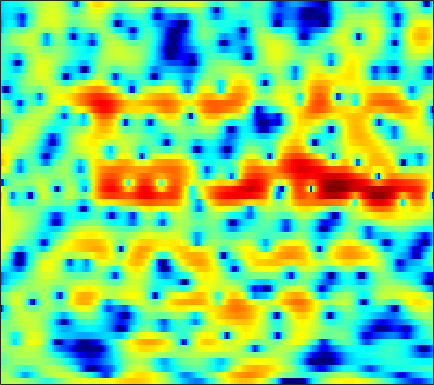

The table this chart was drawn from, first rows:
0.77401, 1.0679, 1.3636, 1.5584, 1.6502, 1.6945, 1.6608, 1.5918, 1.4303, 1.2102, 0.9375, 0.70003, 0.33788, -0.074761, -0.41498, -0.90461, -1.4299, -1.8295, -2.3609, -2.8418, -3.1956, -3.3314, -3.3086, -3.0091
1.568, 1.438, 1.14, 0.6835, 0.216, -0.5859, -1.615, -2.551, -4.019, -5.672, -7.221, -7.922, -7.748, -6.547, -5.397, -3.913, -2.623, -1.796, -0.8635, -0.09952, 0.5262, 0.9246, 1.373, 1.745
-0.1514, -4.5755e-05, 0.07946, 0.0149, -0.1309, -0.4501, -0.9013, -1.304, -1.891, -2.456, -2.869, -2.998, -2.882, -2.455, -1.991, -1.292, -0.5917, -0.1078, 0.4632, 0.932, 1.292, 1.493, 1.673, 1.752
-2.005, -1.423, -0.7957, -0.315, -0.03547, 0.2465, 0.4431, 0.5472, 0.6438, 0.704, 0.7524, 0.7872, 0.8336, 0.8845, 0.9237, 0.9661, 0.985, 0.9791, 0.9348, 0.8444, 0.6953, 0.5434, 0.2837, -0.04547
-0.9337, -0.5073, -0.01401, 0.396, 0.6555, 0.9442, 1.18, 1.327, 1.488, 1.613, 1.704, 1.746, 1.761, 1.726, 1.662, 1.52, 1.307, 1.095, 0.7456, 0.3109, -0.2078, -0.6486, -1.307, -2.03
0.7299, 0.7926, 0.819, 0.8061, 0.7885, 0.7875, 0.8503, 0.9572, 1.178, 1.47, 1.785, 2.006, 2.242, 2.374, 2.392, 2.278, 2.002, 1.678, 1.076, 0.2711, -0.7418, -1.641, -3.021, -4.573
1.976, 1.547, 0.6645, -0.6262, -1.891, -3.898, -5.61, -5.676, -3.923, -1.599, 0.3855, 1.563, 2.737, 3.513, 3.87, 4.063, 3.945, 3.658, 3.004, 2.021, 0.6814, -0.6043, -2.767, -5.62
0.8754, 0.6142, -0.02682, -1.013, -1.953, -3.336, -4.362, -4.388, -3.271, -1.549, 0.09105, 1.122, 2.197, 2.941, 3.297, 3.51, 3.454, 3.241, 2.737, 2, 1.047, 0.2077, -1.037, -2.366
-0.2582, -0.1113, -0.003042, 0.03621, 0.0517, 0.09689, 0.2235, 0.3902, 0.7046, 1.088, 1.496, 1.786, 2.111, 2.332, 2.412, 2.381, 2.188, 1.934, 1.456, 0.8203, 0.03257, -0.645, -1.652, -2.743
-1.115, -0.8489, -0.447, -0.02109, 0.2986, 0.7115, 1.102, 1.376, 1.703, 1.974, 2.195, 2.323, 2.426, 2.446, 2.394, 2.238, 1.98, 1.71, 1.239, 0.6258, -0.1528, -0.8507, -1.965, -3.329
-4.733, -4.006, -2.774, -1.528, -0.68, 0.2911, 1.048, 1.481, 1.905, 2.171, 2.304, 2.332, 2.283, 2.167, 2.06, 1.907, 1.732, 1.577, 1.316, 0.9657, 0.4999, 0.05355, -0.6836, -1.609
-14.04, -9.01, -4.971, -2.352, -0.931, 0.4546, 1.386, 1.819, 2.091, 2.048, 1.707, 1.282, 0.5602, -0.1597, -0.5741, -0.7798, -0.5807, -0.251, 0.2276, 0.6238, 0.8429, 0.8678, 0.7327, 0.4403
-2.394, -1.635, -0.4384, 0.7554, 1.541, 2.363, 2.881, 3.061, 2.971, 2.438, 1.357, 0.1117, -2.382, -6.649, -12.74, -18.17, -7.625, -4.134, -1.375, 0.2051, 1.024, 1.245, 1.134, 0.6201
-1.84, -1.088, -0.1421, 0.7216, 1.302, 1.932, 2.357, 2.539, 2.555, 2.307, 1.81, 1.275, 0.37, -0.5604, -1.067, -1.217, -0.7675, -0.2031, 0.5624, 1.107, 1.289, 1.155, 0.5497, -0.6245
-5.776, -4.762, -3.549, -2.489, -1.811, -1.016, -0.3793, -0.009502, 0.3618, 0.6138, 0.7715, 0.8206, 0.8456, 0.8905, 0.9489, 1.053, 1.19, 1.318, 1.457, 1.506, 1.425, 1.264, 0.8851, 0.3419
-9.722, -8.31, -6.707, -5.384, -4.565, -3.677, -2.939, -2.464, -1.893, -1.373, -0.9066, -0.5666, -0.1029, 0.3368, 0.6413, 1.025, 1.38, 1.605, 1.832, 1.975, 2.024, 1.991, 1.867, 1.659
-10.26, -8.784, -7.379, -6.45, -5.943, -5.482, -5.152, -4.91, -4.509, -3.971, -3.266, -2.625, -1.714, -0.8127, -0.1596, 0.6546, 1.376, 1.823, 2.318, 2.681, 2.905, 2.976, 2.958, 2.8
-5.184, -5.097, -5.205, -5.68, -6.269, -7.315, -8.675, -9.712, -10.62, -10.21, -8.483, -6.823, -4.656, -2.724, -1.431, 0.04999, 1.255, 2.002, 2.814, 3.414, 3.806, 3.972, 4.021, 3.852
-0.6047, -1.317, -2.544, -4.182, -5.79, -8.511, -12.08, -15.61, -21.51, -21.08, -14.96, -11.36, -7.675, -4.781, -2.993, -1.044, 0.4598, 1.389, 2.37, 3.111, 3.647, 3.933, 4.131, 4.135
2.56, 1.653, 0.1268, -1.791, -3.605, -6.571, -10.37, -14.04, -21.04, -22.73, -15.48, -11.69, -8.085, -5.382, -3.826, -2.285, -1.181, -0.5341, 0.1137, 0.665, 1.231, 1.673, 2.257, 2.775
4.536, 3.84, 2.692, 1.302, 0.08681, -1.78, -3.819, -5.329, -6.881, -7.368, -6.677, -5.792, -4.664, -3.738, -3.317, -3.186, -3.494, -4.087, -5.233, -6.281, -6.159, -5.042, -2.931, -0.9423
4.438, 4.117, 3.569, 2.883, 2.316, 1.499, 0.6766, 0.1003, -0.556, -1.05, -1.379, -1.595, -1.857, -2.229, -2.682, -3.547, -4.921, -6.457, -9.348, -13.52, -14.91, -11.65, -7.503, -4.51
3.344, 3.38, 3.312, 3.118, 2.91, 2.57, 2.175, 1.854, 1.41, 0.9601, 0.4886, 0.1169, -0.4121, -1.044, -1.58, -2.401, -3.348, -4.07, -5.018, -5.741, -6.034, -5.943, -5.436, -4.725
2.484, 2.796, 3.045, 3.144, 3.125, 3.006, 2.804, 2.607, 2.293, 1.921, 1.5, 1.16, 0.634, 0.06297, -0.4045, -1.099, -1.828, -2.407, -3.19, -3.959, -4.712, -5.23, -5.859, -6.349
2.451, 2.804, 3.09, 3.215, 3.223, 3.142, 2.981, 2.822, 2.567, 2.259, 1.914, 1.623, 1.185, 0.7071, 0.2939, -0.3048, -0.9849, -1.585, -2.463, -3.506, -4.776, -5.918, -7.864, -10.38
3.274, 3.321, 3.266, 3.095, 2.936, 2.692, 2.438, 2.246, 1.992, 1.746, 1.484, 1.269, 0.9869, 0.6453, 0.3685, -0.0442, -0.5521, -0.9829, -1.698, -2.596, -3.721, -4.76, -6.475, -8.546
4.465, 3.936, 3.139, 2.31, 1.725, 1.09, 0.6701, 0.4848, 0.3458, 0.2631, 0.1605, 0.08156, -0.04908, -0.1663, -0.2114, -0.285, -0.3505, -0.4253, -0.6363, -0.9675, -1.444, -1.886, -2.545, -3.265
5.773, 4.419, 2.296, -0.1648, -2.125, -4.041, -4.216, -3.505, -2.484, -1.917, -1.812, -1.99, -2.437, -2.597, -2.436, -1.739, -0.7931, -0.1922, 0.4697, 0.8272, 0.8963, 0.7839, 0.4857, 0.08489
6.767, 5.008, 2.225, -1.377, -5.077, -10.36, -8.281, -5.377, -3.145, -2.413, -2.9, -4.247, -7.901, -16.75, -15.26, -6.337, -2.04, -0.1729, 1.498, 2.327, 2.532, 2.316, 1.645, 0.6147
3.97, 2.687, 1.366, 0.5381, 0.04061, -0.3578, -0.4129, -0.3099, -0.1757, -0.2345, -0.6744, -1.188, -2.041, -2.512, -2.25, -1.113, 0.347, 1.321, 2.265, 2.651, 2.516, 2.011, 0.6898, -1.561
-12.54, -12.04, -5.09, -2.281, -1.15, -0.3858, -0.01087, 0.1259, 0.2454, 0.3071, 0.3234, 0.3586, 0.4074, 0.6207, 0.8073, 1.221, 1.59, 1.9, 2.083, 2.101, 1.862, 1.539, 0.7846, -0.09727
0.3611, -0.5092, -0.7384, -0.5853, -0.5807, -0.7558, -1.131, -1.451, -1.796, -1.888, -1.623, -1.305, -0.7423, -0.2175, 0.1472, 0.5301, 0.8003, 0.8961, 0.9287, 0.8919, 0.7745, 0.6554, 0.5409, 0.387
5.564, 4.65, 3.439, 2.177, 1.088, -0.6578, -2.966, -5.165, -8.439, -9.482, -7.052, -5.085, -3.034, -1.752, -1.11, -0.7181, -0.6168, -0.7681, -1.046, -1.397, -1.607, -1.666, -1.374, -1.005
7.081, 6.335, 5.188, 3.879, 2.688, 0.7441, -1.706, -3.966, -7.138, -8.18, -6.189, -4.56, -2.872, -1.988, -1.685, -1.86, -2.579, -3.476, -5.17, -7.422, -9.432, -9.632, -7.984, -5.564
5.875, 5.478, 4.862, 4.099, 3.452, 2.491, 1.476, 0.746, -0.08375, -0.6206, -0.8628, -0.9083, -1.012, -1.25, -1.66, -2.47, -3.807, -5.175, -7.734, -11.23, -15.27, -16.18, -12.73, -9.468
3.662, 3.682, 3.643, 3.488, 3.334, 3.071, 2.746, 2.482, 2.125, 1.763, 1.373, 1.063, 0.5537, -0.07205, -0.6671, -1.652, -2.858, -3.95, -5.476, -7.092, -8.472, -9.157, -9.676, -9.472
0.9811, 1.432, 1.944, 2.398, 2.661, 2.919, 3.075, 3.123, 3.099, 2.967, 2.735, 2.469, 2.024, 1.412, 0.8618, -0.05647, -1.147, -2.077, -3.543, -5.231, -7.25, -9.006, -11.94, -15.3
-2.881, -1.906, -0.6406, 0.4993, 1.221, 2.004, 2.599, 2.924, 3.206, 3.333, 3.317, 3.209, 2.937, 2.515, 2.088, 1.391, 0.4976, -0.2958, -1.563, -3.082, -4.944, -6.624, -9.252, -11.84
-9.231, -6.637, -3.878, -1.841, -0.6479, 0.5833, 1.48, 1.986, 2.479, 2.8, 2.964, 3.013, 2.946, 2.764, 2.538, 2.122, 1.564, 1.038, 0.2506, -0.6806, -1.7, -2.495, -3.477, -4.244
-8.765, -6.437, -4.037, -2.257, -1.25, -0.2299, 0.5043, 0.9209, 1.36, 1.711, 1.98, 2.151, 2.308, 2.388, 2.39, 2.28, 2.077, 1.846, 1.461, 0.9808, 0.4303, -0.03616, -0.6756, -1.393
-1.723, -1.421, -0.9467, -0.5946, -0.4358, -0.3695, -0.4056, -0.4603, -0.4532, -0.2694, 0.1426, 0.5206, 1.081, 1.54, 1.821, 2.058, 2.173, 2.205, 2.132, 2.002, 1.783, 1.547, 1.084, 0.3761
2.079, 1.678, 1.122, 0.4387, -0.2, -1.336, -2.88, -4.286, -6.082, -6.392, -4.723, -3.155, -1.381, -0.1663, 0.3965, 0.8511, 1.023, 1.106, 1.278, 1.566, 1.922, 2.175, 2.332, 2.259
1.764, 0.9762, -0.07165, -1.08, -1.886, -3.238, -5.258, -7.516, -11.92, -13.39, -8.518, -5.731, -3.412, -2.197, -1.972, -2.414, -3.632, -4.817, -5.332, -3.726, -1.319, 0.2237, 1.782, 2.78
-2.67, -4.313, -5.884, -6.129, -5.747, -5.124, -4.735, -4.576, -4.37, -3.971, -3.277, -2.673, -2.083, -1.942, -2.234, -3.432, -5.77, -8.481, -11.13, -7.212, -3.069, -0.8306, 1.237, 2.56
-7.539, -11.96, -22.41, -14.37, -9.977, -6.695, -4.691, -3.641, -2.581, -1.74, -1.092, -0.6824, -0.2798, -0.1128, -0.1243, -0.3077, -0.5878, -0.7418, -0.6141, -0.07616, 0.7499, 1.391, 2.136, 2.677
-4.408, -5.309, -6.034, -5.95, -5.459, -4.523, -3.545, -2.845, -1.993, -1.2, -0.4773, -0.003416, 0.5624, 1.037, 1.314, 1.627, 1.867, 2.026, 2.222, 2.412, 2.565, 2.608, 2.545, 2.287
-2.749, -3.044, -3.371, -3.59, -3.678, -3.654, -3.47, -3.212, -2.689, -2.002, -1.167, -0.5107, 0.3443, 1.139, 1.661, 2.244, 2.704, 2.967, 3.186, 3.272, 3.198, 3.033, 2.613, 1.905
-2.535, -2.732, -3.17, -3.811, -4.404, -5.333, -6.237, -6.673, -6.488, -5.336, -3.672, -2.373, -0.8019, 0.5181, 1.347, 2.217, 2.864, 3.21, 3.504, 3.604, 3.514, 3.323, 2.883, 2.211
-2.787, -2.916, -3.426, -4.368, -5.441, -7.66, -11.48, -17.11, -25.42, -11.99, -6.742, -4.206, -1.777, -0.03159, 0.9716, 1.968, 2.656, 3.011, 3.303, 3.405, 3.347, 3.21, 2.904, 2.472
-2.874, -2.753, -2.867, -3.288, -3.822, -4.771, -5.842, -6.454, -6.393, -5.204, -3.483, -2.185, -0.6859, 0.4882, 1.164, 1.829, 2.232, 2.391, 2.456, 2.397, 2.268, 2.138, 1.958, 1.77
-2.567, -2.147, -1.73, -1.49, -1.406, -1.346, -1.287, -1.175, -0.8949, -0.4203, 0.1586, 0.6169, 1.182, 1.612, 1.802, 1.867, 1.705, 1.432, 0.9006, 0.292, -0.2383, -0.4726, -0.4998, -0.2852
-2.391, -1.716, -0.9395, -0.3009, 0.106, 0.5472, 0.9237, 1.184, 1.508, 1.819, 2.127, 2.319, 2.499, 2.541, 2.438, 2.04, 1.281, 0.4122, -1.254, -3.631, -6.53, -7.898, -6.7, -4.157
-3.7, -2.669, -1.504, -0.5558, 0.01004, 0.5862, 1.01, 1.248, 1.529, 1.776, 2.034, 2.225, 2.437, 2.543, 2.507, 2.222, 1.55, 0.7227, -0.9538, -3.467, -6.865, -8.655, -6.894, -3.759
-7.011, -5.312, -3.608, -2.466, -1.922, -1.508, -1.417, -1.493, -1.656, -1.685, -1.431, -0.9952, -0.2165, 0.582, 1.084, 1.563, 1.757, 1.712, 1.427, 1.003, 0.633, 0.5271, 0.6844, 1.088
-8.126, -6.696, -5.344, -4.553, -4.303, -4.46, -5.231, -6.263, -8.414, -11.07, -11.47, -9.195, -5.754, -3.079, -1.565, -0.0569, 1.011, 1.582, 2.121, 2.462, 2.701, 2.829, 2.971, 3.073
-6.802, -6.237, -5.665, -5.368, -5.371, -5.775, -6.682, -7.779, -9.938, -12.58, -12.91, -10.62, -7.127, -4.324, -2.677, -0.9529, 0.3467, 1.112, 1.908, 2.498, 2.919, 3.145, 3.342, 3.425
-5.992, -5.717, -5.376, -5.164, -5.124, -5.201, -5.423, -5.65, -5.894, -5.941, -5.543, -4.956, -3.877, -2.647, -1.736, -0.6235, 0.3493, 0.9743, 1.673, 2.237, 2.662, 2.907, 3.119, 3.205
-6.128, -5.647, -5.11, -4.731, -4.549, -4.39, -4.305, -4.23, -4.037, -3.697, -3.215, -2.768, -2.085, -1.361, -0.8129, -0.1314, 0.4981, 0.9223, 1.436, 1.888, 2.283, 2.523, 2.76, 2.884
